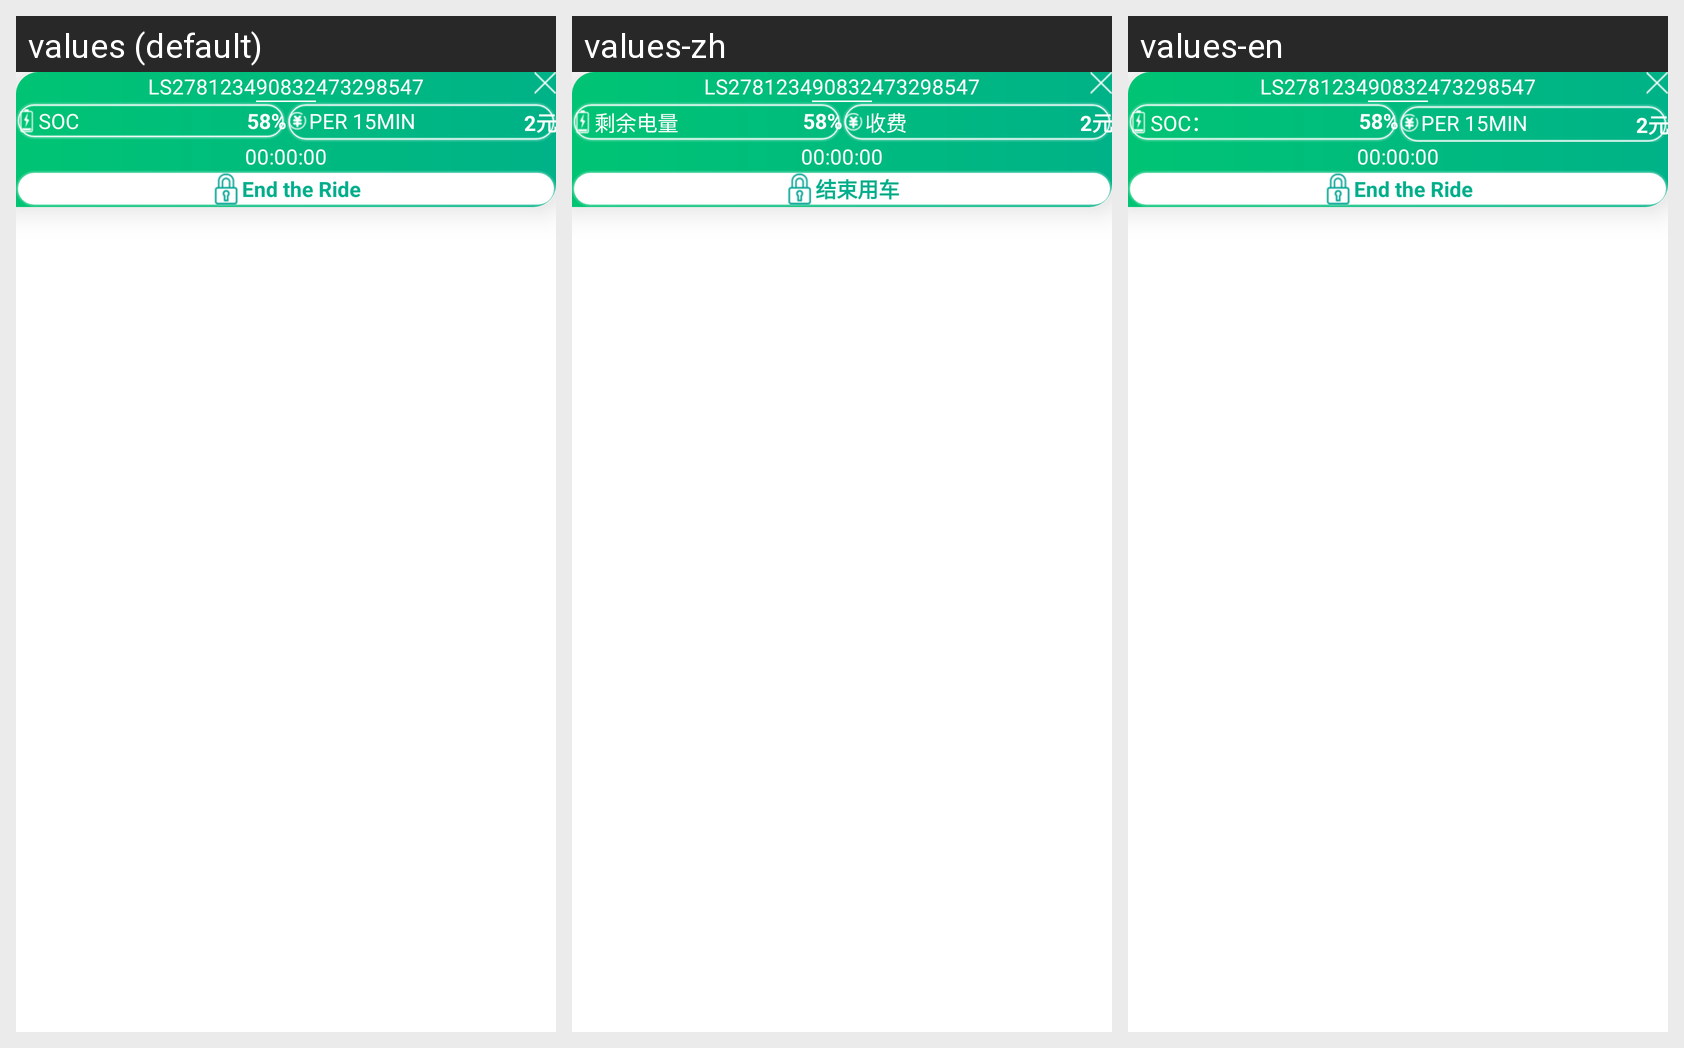

Strings drawn on this Android screen and how each of the app's shown locales translates them:
Android screen res/layout/top_snack_info.xml rendered under 3 locales, left to right: values (default), values-zh, values-en. Device: Nexus 5 (rendered at 1080×1920; each locale shown at half size, 540×960, under a caption strip naming it); theme MyTheme.
Strings drawn on this screen, with the default value and each locale's value (text and hints the layout hard-codes, and strings that could not be matched under every locale, appear in the picture but are not listed):

soc
  values: SOC
  values-zh: 剩余电量
  values-en: SOC：

price
  values: PER 15MIN
  values-zh: 收费
  values-en: PER 15MIN

stop_ride
  values: End the Ride
  values-zh: 结束用车
  values-en: End the Ride
